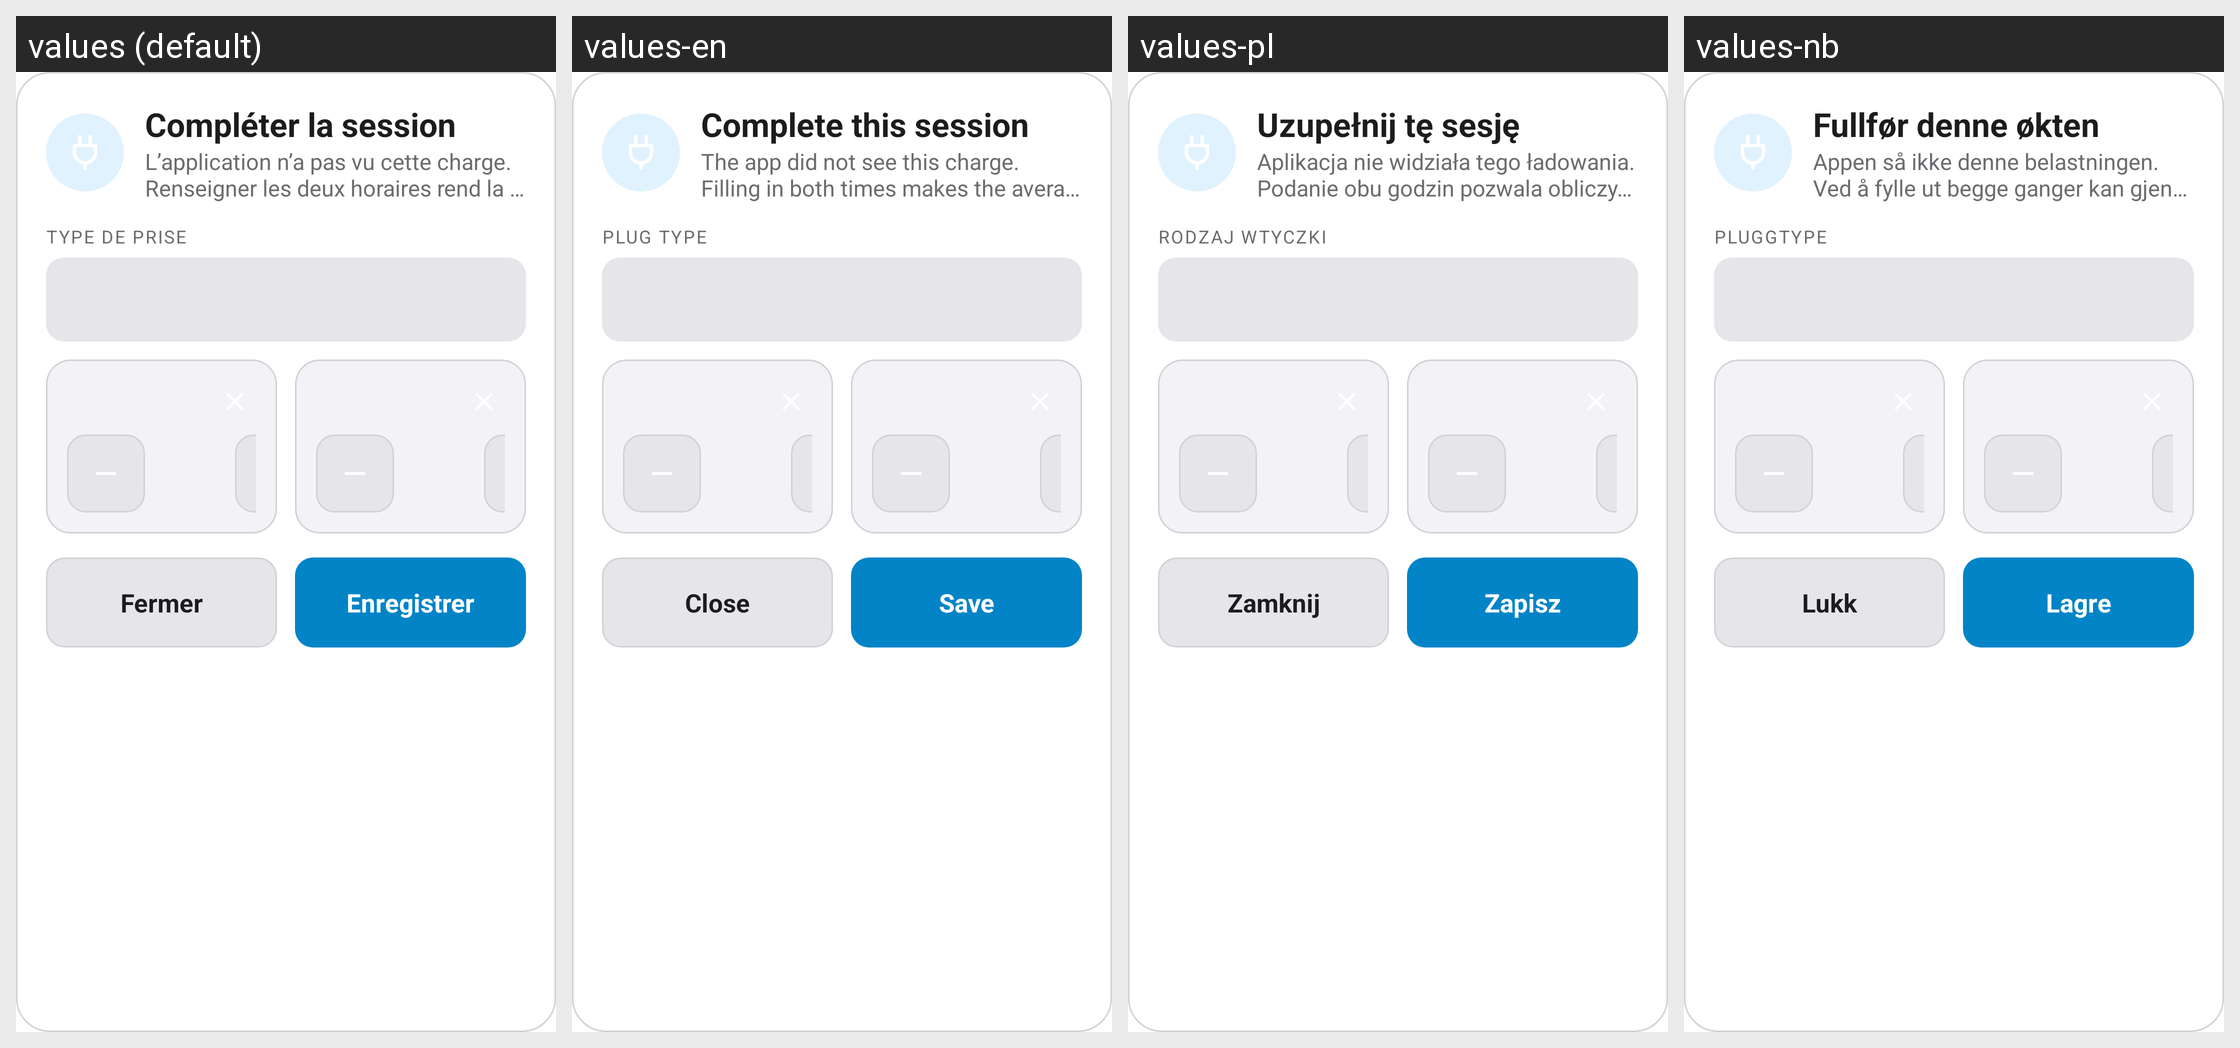

Here is an Android app screen in its default locale and in the app's own translations. Write out the translated-string differences for the strings that appear on this screen.
Android screen res/layout/dialog_stats_complete.xml rendered under 4 locales, left to right: values (default), values-en, values-pl, values-nb. Device: Nexus 5 (rendered at 1080×1920; each locale shown at half size, 540×960, under a caption strip naming it); theme Theme.MG4Control.
Other locales in the repository, not shown: values-cs, values-de, values-es, values-fr, values-it, values-pt, values-tr.
Strings drawn on this screen, with the default value and each locale's value (text and hints the layout hard-codes, and strings that could not be matched under every locale, appear in the picture but are not listed):

stats_complete_session
  values: Compléter la session
  values-en: Complete this session
  values-pl: Uzupełnij tę sesję
  values-nb: Fullfør denne økten

stats_complete_note
  values: L’application n’a pas vu cette charge. Renseigner les deux horaires rend la puissance moyenne calculable.
  values-en: The app did not see this charge. Filling in both times makes the average power computable.
  values-pl: Aplikacja nie widziała tego ładowania. Podanie obu godzin pozwala obliczyć średnią moc.
  values-nb: Appen så ikke denne belastningen. Ved å fylle ut begge ganger kan gjennomsnittseffekten beregnes.

stats_complete_type
  values: Type de prise
  values-en: Plug type
  values-pl: Rodzaj wtyczki
  values-nb: Pluggtype

nav_close
  values: Fermer
  values-en: Close
  values-pl: Zamknij
  values-nb: Lukk

stats_save
  values: Enregistrer
  values-en: Save
  values-pl: Zapisz
  values-nb: Lagre
